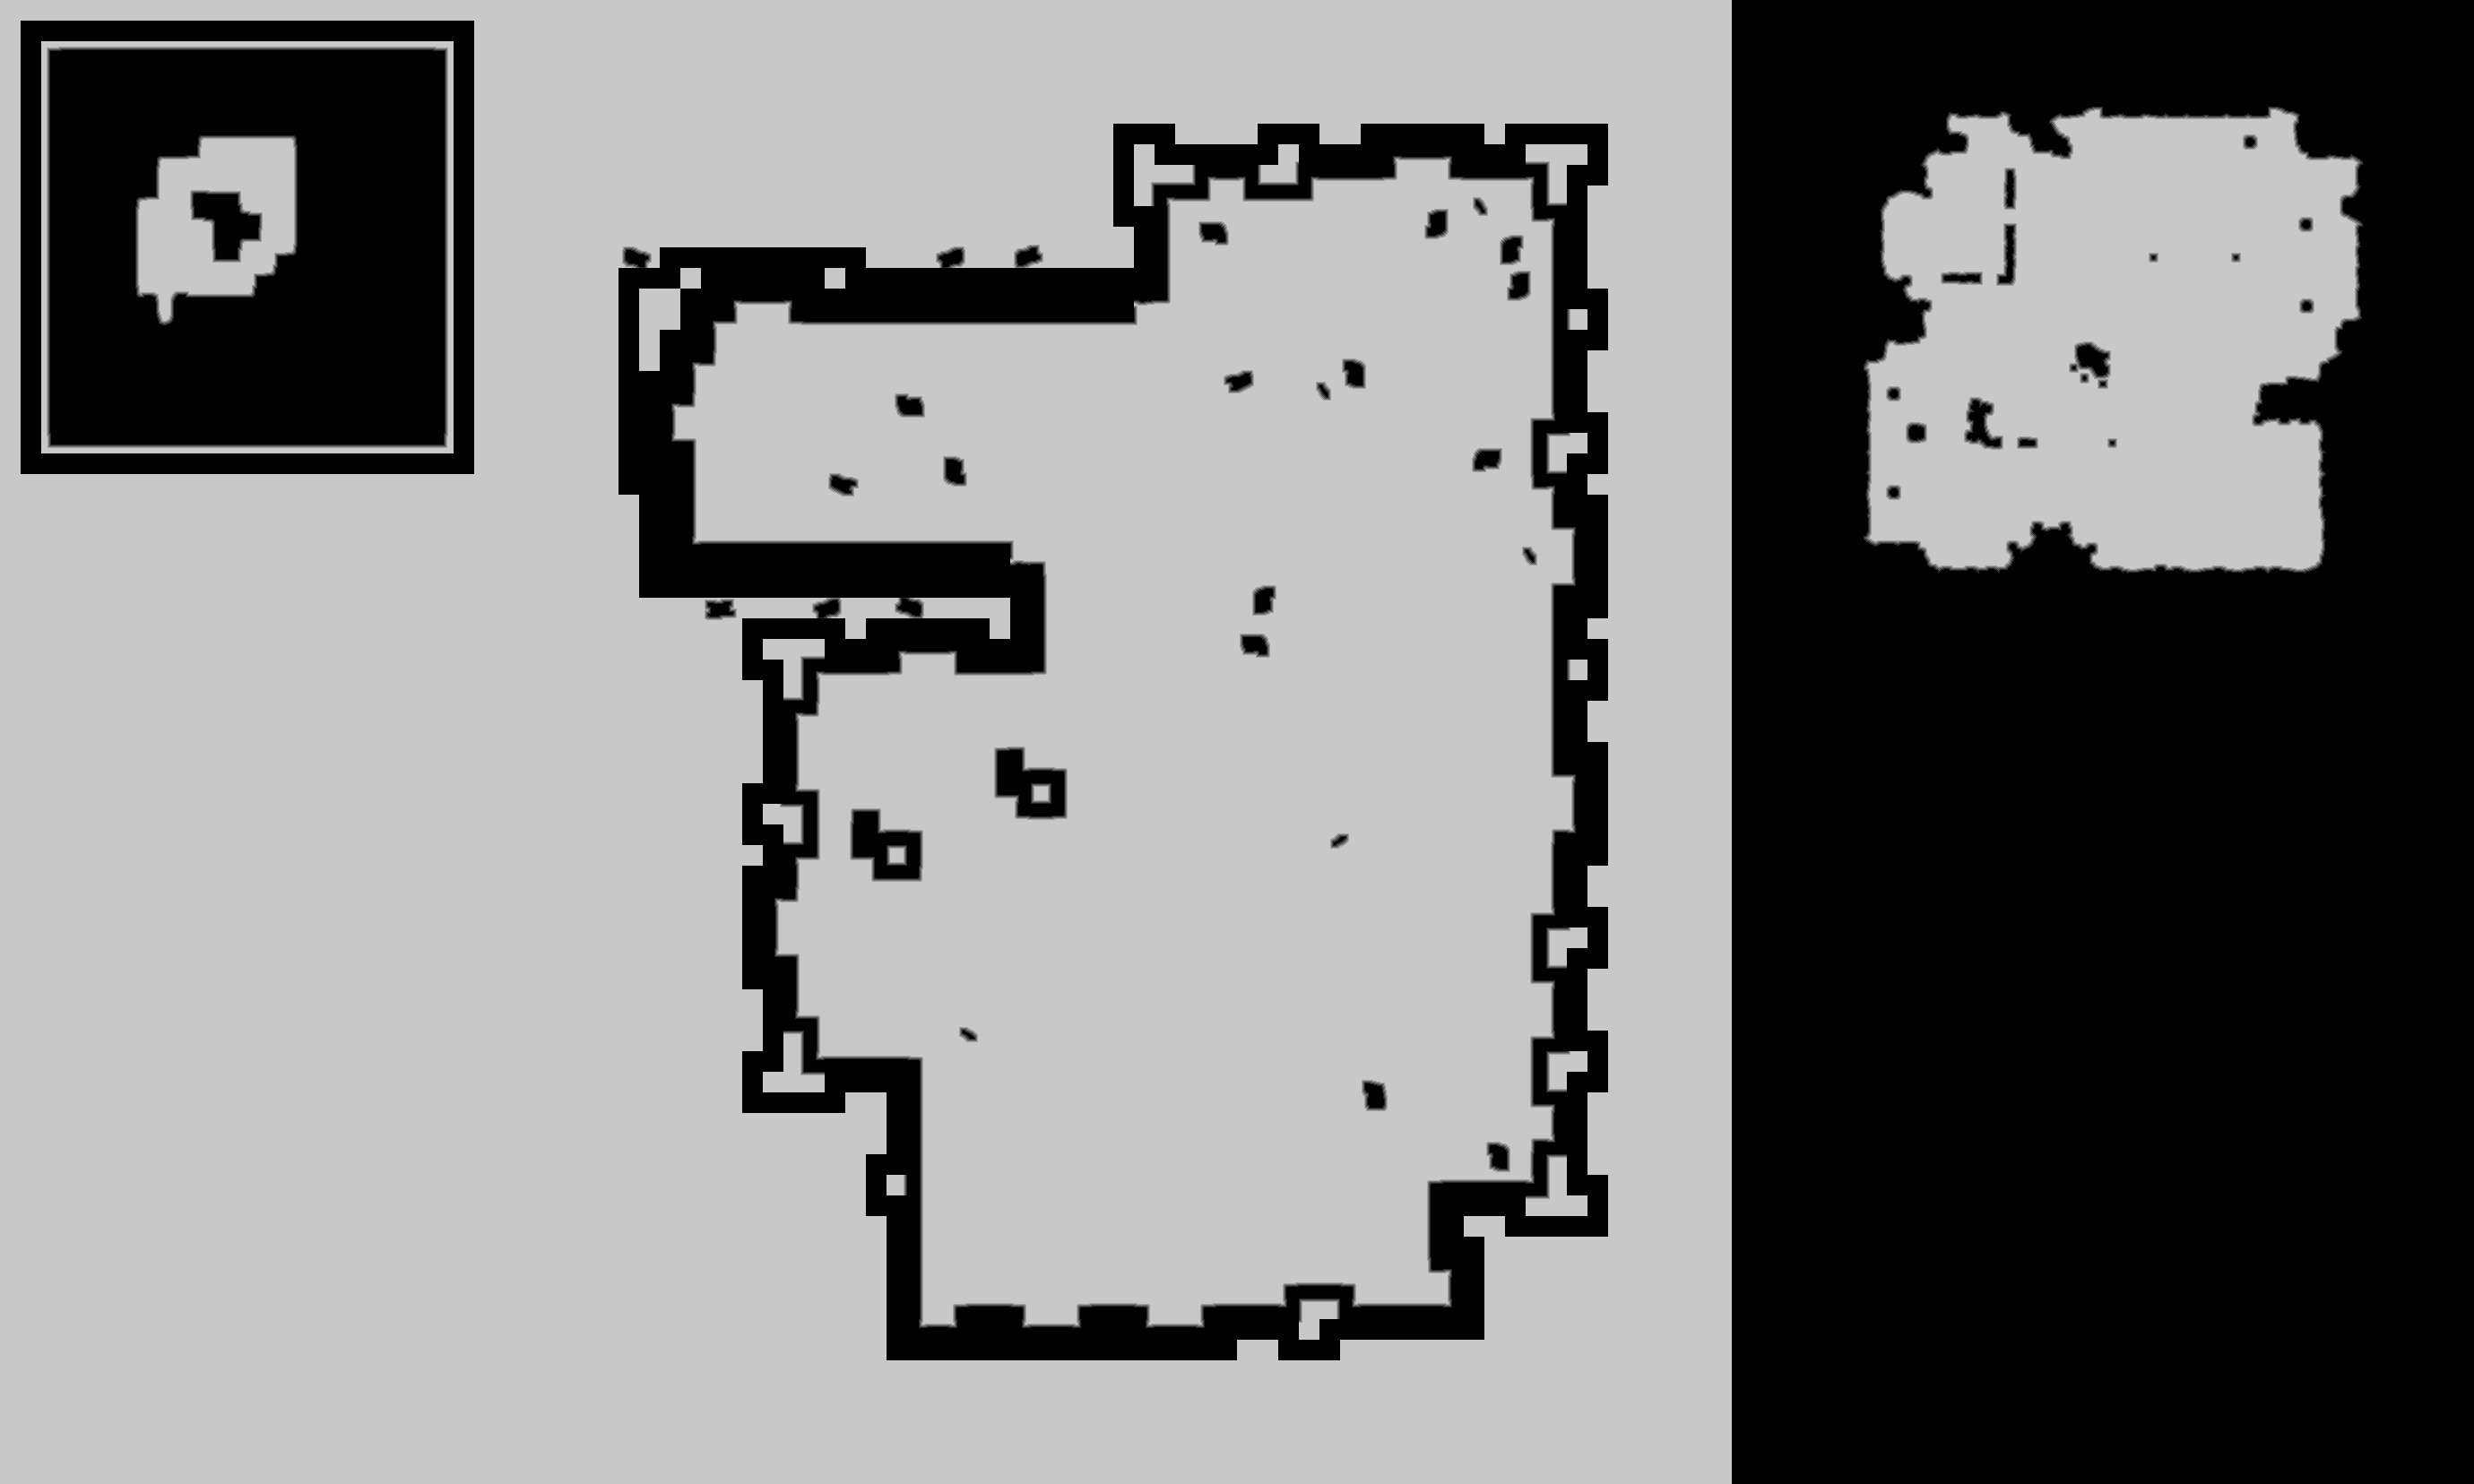

The data file committed next to this chart (first rows):
source	tdt_hull ranged
truth	truth_35b6e7973f0.tsv
width	2760
height	1656
nibble	0	1617102
nibble	1	17313
nibble	2	17422
nibble	3	17639
nibble	4	17808
nibble	5	2883276
